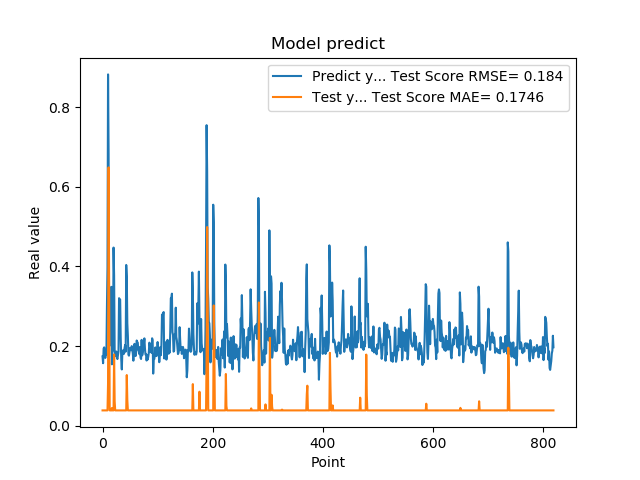

Values plotted in this chart, from the file beside it:
1.742661595344543457e-01, 3.882700302127786024e-02
1.572303026914596558e-01, 3.882700302127786024e-02
1.941800117492676059e-01, 3.882700302127786024e-02
1.970258951187133512e-01, 3.882700302127786024e-02
1.859861761331558505e-01, 3.882700302127786024e-02
1.705197989940643033e-01, 3.882700302127786024e-02
1.844120919704437256e-01, 3.882700302127786024e-02
1.779371052980423251e-01, 3.882700302127786024e-02
3.004232645034790039e-01, 3.882700302127786024e-02
3.969086110591887873e-01, 3.882700302127786024e-02
8.820003867149353027e-01, 1.065523727065909032e-01
6.841114759445190430e-01, 6.486943182375632944e-01
2.116497457027435580e-01, 3.377537353305711809e-01
2.014262527227401733e-01, 3.882700302127786024e-02
2.061583995819092074e-01, 3.882700302127786024e-02
3.160260915756225586e-01, 3.882700302127786024e-02
3.489396274089813232e-01, 3.882700302127786024e-02
1.544443815946578979e-01, 4.484930281409688774e-02
1.959947794675827026e-01, 3.882700302127786024e-02
1.894801408052444180e-01, 3.882700302127786024e-02
4.474425017833709162e-01, 3.882700302127786024e-02
3.771362304687500555e-01, 1.791649172297417603e-01
1.889318972826004028e-01, 6.164416850944682419e-02
1.752775162458419522e-01, 3.882700302127786024e-02
1.822472065687180121e-01, 3.882700302127786024e-02
1.866402029991149902e-01, 3.882700302127786024e-02
1.715678423643112183e-01, 3.882700302127786024e-02
1.676391065120696744e-01, 3.882700302127786024e-02
1.773854047060013095e-01, 3.882700302127786024e-02
1.872433423995972235e-01, 3.882700302127786024e-02
3.204146027565002441e-01, 3.882700302127786024e-02
3.134283721446990967e-01, 3.882700302127786024e-02
3.171058297157288153e-01, 3.882700302127786024e-02
2.202603369951247891e-01, 3.882700302127786024e-02
1.659800857305526733e-01, 3.882700302127786024e-02
1.415748745203018188e-01, 3.882700302127786024e-02
1.852595061063766479e-01, 3.882700302127786024e-02
1.814238876104354858e-01, 3.882700302127786024e-02
1.905867606401443481e-01, 3.882700302127786024e-02
1.810430586338043213e-01, 3.882700302127786024e-02
1.954265981912612915e-01, 3.882700302127786024e-02
2.029463946819305142e-01, 3.882700302127786024e-02
1.862521618604660034e-01, 3.882700302127786024e-02
4.038094580173492432e-01, 3.882700302127786024e-02
3.743042349815369207e-01, 1.275412851229465461e-01
2.572054266929626465e-01, 6.472845226783643935e-02
2.253161966800689420e-01, 3.882700302127786024e-02
1.787700653076171875e-01, 3.882700302127786024e-02
1.761920750141143799e-01, 3.882700302127786024e-02
1.861467957496643066e-01, 3.882700302127786024e-02
1.954011768102645874e-01, 3.882700302127786024e-02
1.907722949981689176e-01, 3.882700302127786024e-02
1.898660957813262939e-01, 3.882700302127786024e-02
2.001174986362457275e-01, 3.882700302127786024e-02
1.922753006219863892e-01, 3.882700302127786024e-02
1.810636967420578003e-01, 3.882700302127786024e-02
1.635809391736984530e-01, 3.882700302127786024e-02
1.916799396276473999e-01, 3.882700302127786024e-02
2.058236002922058105e-01, 3.882700302127786024e-02
1.857409924268722812e-01, 3.882700302127786024e-02
1.752161234617233276e-01, 3.882700302127786024e-02
... 759 more rows
